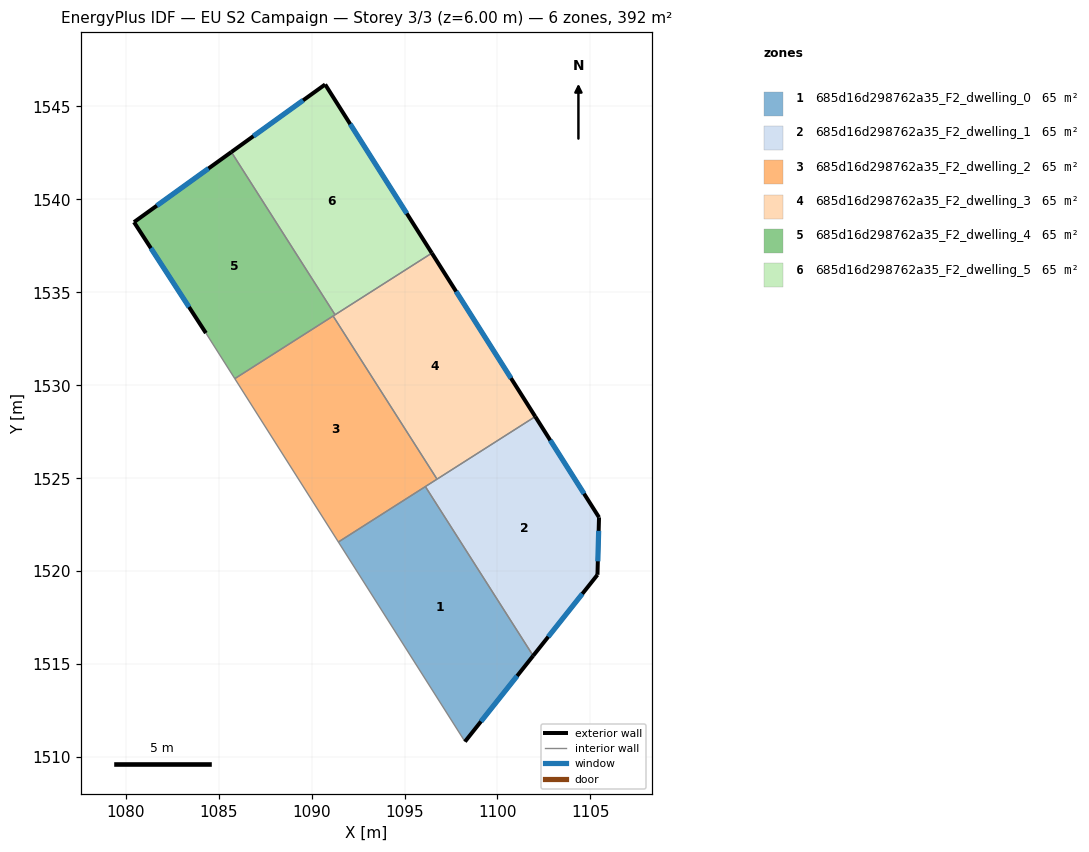
=== STOREY PLAN SPEC (per zone: floor XY polygon, exterior-wall plan segments, windows/doors) ===
zone 1: 685d16d298762a35_F2_dwelling_0  (65.3 m²)
  floor: (1096.12, 1524.55) (1101.92, 1515.45) (1098.25, 1510.83) (1091.44, 1521.57)
  exterior wall: (1098.25, 1510.83) – (1101.92, 1515.45)  [5.9 m]
    window: (1099.11, 1511.92) – (1101.06, 1514.37)  [5.0 m²]
  interior walls: 3
zone 2: 685d16d298762a35_F2_dwelling_1  (65.3 m²)
  floor: (1102.03, 1528.32) (1105.46, 1522.90) (1105.38, 1519.81) (1101.92, 1515.45) (1096.12, 1524.55)
  exterior wall: (1105.46, 1522.90) – (1102.03, 1528.32)  [6.4 m]
    window: (1104.66, 1524.17) – (1102.84, 1527.05)  [5.4 m²]
  exterior wall: (1105.38, 1519.81) – (1105.46, 1522.90)  [3.1 m]
    window: (1105.40, 1520.53) – (1105.44, 1522.17)  [2.6 m²]
  exterior wall: (1101.92, 1515.45) – (1105.38, 1519.81)  [5.6 m]
    window: (1102.73, 1516.47) – (1104.57, 1518.79)  [4.7 m²]
  interior walls: 3
zone 3: 685d16d298762a35_F2_dwelling_2  (65.3 m²)
  floor: (1091.16, 1533.73) (1096.75, 1524.95) (1091.44, 1521.57) (1085.87, 1530.36)
  interior walls: 5
zone 4: 685d16d298762a35_F2_dwelling_3  (65.4 m²)
  floor: (1096.47, 1537.11) (1102.03, 1528.32) (1096.75, 1524.95) (1091.16, 1533.73)
  exterior wall: (1102.03, 1528.32) – (1096.47, 1537.11)  [10.4 m]
    window: (1100.73, 1530.38) – (1097.78, 1535.05)  [8.8 m²]
  interior walls: 4
zone 5: 685d16d298762a35_F2_dwelling_4  (65.3 m²)
  floor: (1085.69, 1542.55) (1091.26, 1533.79) (1085.87, 1530.36) (1084.32, 1532.81) (1080.45, 1538.78)
  exterior wall: (1080.45, 1538.78) – (1084.32, 1532.81)  [7.1 m]
    window: (1081.36, 1537.38) – (1083.41, 1534.21)  [6.0 m²]
  exterior wall: (1085.69, 1542.55) – (1080.45, 1538.78)  [6.5 m]
    window: (1084.46, 1541.66) – (1081.68, 1539.66)  [5.4 m²]
  interior walls: 4
zone 6: 685d16d298762a35_F2_dwelling_5  (65.3 m²)
  floor: (1090.73, 1546.18) (1096.47, 1537.11) (1091.26, 1533.79) (1085.69, 1542.55)
  exterior wall: (1090.73, 1546.18) – (1085.69, 1542.55)  [6.2 m]
    window: (1089.55, 1545.33) – (1086.87, 1543.40)  [5.2 m²]
  exterior wall: (1096.47, 1537.11) – (1090.73, 1546.18)  [10.7 m]
    window: (1095.12, 1539.24) – (1092.08, 1544.05)  [9.1 m²]
  interior walls: 2

=== DERIVED (storey summary) ===
Building: EU S2 Campaign
Storey: 3 of 3  (floor level z = 6.00 m)
Storey gross floor area: 392.1 m²
Zones on this storey: 6
  - 685d16d298762a35_F2_dwelling_0: floor 65.3 m²; exterior wall 5.9 m (17.7 m²); 1 window(s) 5.0 m²; WWR 28.1%
  - 685d16d298762a35_F2_dwelling_1: floor 65.3 m²; exterior wall 15.1 m (45.2 m²); 3 window(s) 12.7 m²; WWR 28.1%
  - 685d16d298762a35_F2_dwelling_2: floor 65.3 m²
  - 685d16d298762a35_F2_dwelling_3: floor 65.4 m²; exterior wall 10.4 m (31.2 m²); 1 window(s) 8.8 m²; WWR 28.1%
  - 685d16d298762a35_F2_dwelling_4: floor 65.3 m²; exterior wall 13.6 m (40.7 m²); 2 window(s) 11.4 m²; WWR 28.1%
  - 685d16d298762a35_F2_dwelling_5: floor 65.3 m²; exterior wall 17.0 m (50.9 m²); 2 window(s) 14.3 m²; WWR 28.1%
Zone adjacency (shared interzone walls):
  - 685d16d298762a35_F2_dwelling_0 ↔ 685d16d298762a35_F2_dwelling_1
  - 685d16d298762a35_F2_dwelling_0 ↔ 685d16d298762a35_F2_dwelling_2
  - 685d16d298762a35_F2_dwelling_1 ↔ 685d16d298762a35_F2_dwelling_2
  - 685d16d298762a35_F2_dwelling_1 ↔ 685d16d298762a35_F2_dwelling_3
  - 685d16d298762a35_F2_dwelling_2 ↔ 685d16d298762a35_F2_dwelling_3
  - 685d16d298762a35_F2_dwelling_2 ↔ 685d16d298762a35_F2_dwelling_4
  - 685d16d298762a35_F2_dwelling_3 ↔ 685d16d298762a35_F2_dwelling_4
  - 685d16d298762a35_F2_dwelling_3 ↔ 685d16d298762a35_F2_dwelling_5
  - 685d16d298762a35_F2_dwelling_4 ↔ 685d16d298762a35_F2_dwelling_5